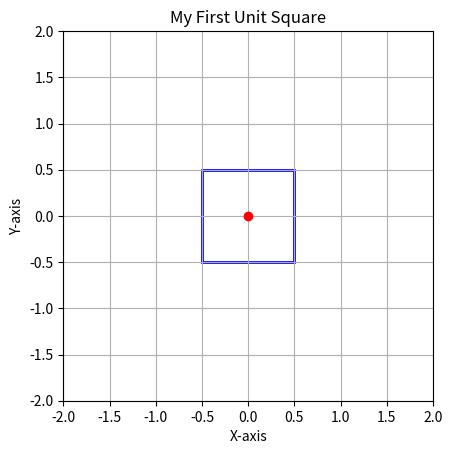

This chart was generated by the following Python code:

import matplotlib.pyplot as plt
from matplotlib.patches import Polygon  # Custom 2D shapes (jaise triangle) banane ke liye class



# Function to calculate square corners
def get_square_corner(x, y, size):
    half = size / 2

    corners = [
        (x - half, y - half),  # Bottom-left
        (x + half, y - half),  # Bottom-right
        (x + half, y + half),  # Top-right
        (x - half, y + half)   # Top-left
    ]

    return corners


# Create a unit square
corners = get_square_corner(0, 0, 1)


# Create figure and axes
fig, ax = plt.subplots()


# Draw square
square = Polygon(
    corners,
    closed=True,
    fill=False,
    edgecolor="blue",
    linewidth=2
)

ax.add_patch(square)


# Mark the center of the square
ax.plot(0, 0, "ro")


# Configure the graph
ax.set_xlim(-2, 2)
ax.set_ylim(-2, 2)
ax.set_aspect("equal")
ax.grid(True)

plt.title("My First Unit Square")
plt.xlabel("X-axis")
plt.ylabel("Y-axis")

plt.show()


# Display the corners
for corner in corners:
    print(corner)
